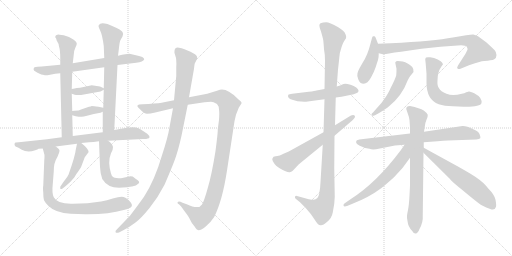
t = 0.00 s
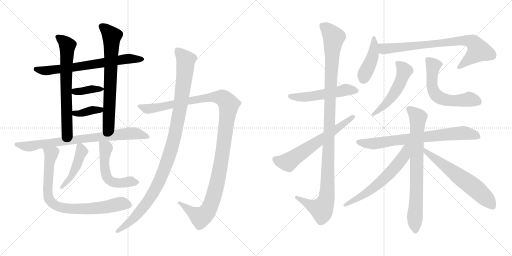
t = 3.54 s
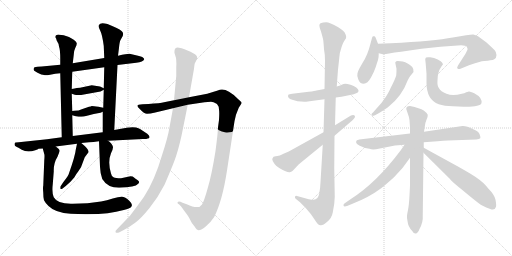
t = 7.07 s
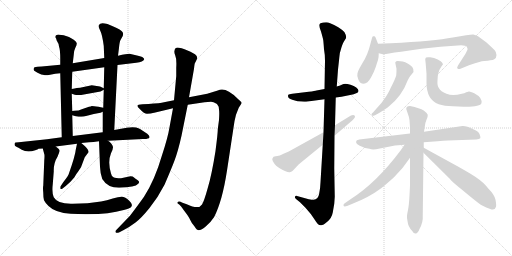
t = 10.61 s
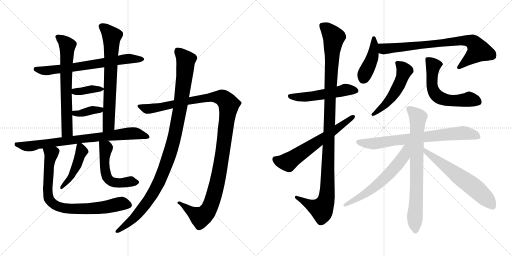
t = 14.14 s
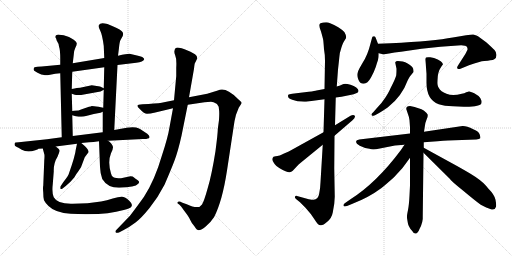
t = 17.68 s

The animated SVG that drew these frames (rendered in a browser with its animation timeline set to each time). Animation: 22 CSS @keyframes rules; one cycle of 17.68 s.

<svg version="1.1" viewBox="0 0 2048 1024" xmlns="http://www.w3.org/2000/svg">
  <g stroke="lightgray" stroke-dasharray="1,1" stroke-width="1" transform="scale(4, 4)">
    <line x1="0" y1="0" x2="256" y2="256"></line>
    <line x1="256" y1="0" x2="0" y2="256"></line>
    <line x1="128" y1="0" x2="128" y2="256"></line>
    <line x1="0" y1="128" x2="256" y2="128"></line>
    <line x1="256" y1="0" x2="512" y2="256"></line>
    <line x1="512" y1="0" x2="256" y2="256"></line>
    <line x1="384" y1="0" x2="384" y2="256"></line>
    <line x1="256" y1="128" x2="512" y2="128"></line>
  </g>
<g transform="scale(1, -1) translate(0, -850)">
   <style type="text/css">
    @keyframes keyframes0 {
      from {
       stroke: black;
       stroke-dashoffset: 686;
       stroke-width: 128;
       }
       69% {
       animation-timing-function: step-end;
       stroke: black;
       stroke-dashoffset: 0;
       stroke-width: 128;
       }
       to {
       stroke: black;
       stroke-width: 1024;
       }
       }
       #make-me-a-hanzi-animation-0 {
         animation: keyframes0 0.808268s both;
         animation-delay: 0.000000s;
         animation-timing-function: linear;
       }
    @keyframes keyframes1 {
      from {
       stroke: black;
       stroke-dashoffset: 673;
       stroke-width: 128;
       }
       69% {
       animation-timing-function: step-end;
       stroke: black;
       stroke-dashoffset: 0;
       stroke-width: 128;
       }
       to {
       stroke: black;
       stroke-width: 1024;
       }
       }
       #make-me-a-hanzi-animation-1 {
         animation: keyframes1 0.797689s both;
         animation-delay: 0.808268s;
         animation-timing-function: linear;
       }
    @keyframes keyframes2 {
      from {
       stroke: black;
       stroke-dashoffset: 699;
       stroke-width: 128;
       }
       69% {
       animation-timing-function: step-end;
       stroke: black;
       stroke-dashoffset: 0;
       stroke-width: 128;
       }
       to {
       stroke: black;
       stroke-width: 1024;
       }
       }
       #make-me-a-hanzi-animation-2 {
         animation: keyframes2 0.818848s both;
         animation-delay: 1.605957s;
         animation-timing-function: linear;
       }
    @keyframes keyframes3 {
      from {
       stroke: black;
       stroke-dashoffset: 372;
       stroke-width: 128;
       }
       55% {
       animation-timing-function: step-end;
       stroke: black;
       stroke-dashoffset: 0;
       stroke-width: 128;
       }
       to {
       stroke: black;
       stroke-width: 1024;
       }
       }
       #make-me-a-hanzi-animation-3 {
         animation: keyframes3 0.552734s both;
         animation-delay: 2.424805s;
         animation-timing-function: linear;
       }
    @keyframes keyframes4 {
      from {
       stroke: black;
       stroke-dashoffset: 376;
       stroke-width: 128;
       }
       55% {
       animation-timing-function: step-end;
       stroke: black;
       stroke-dashoffset: 0;
       stroke-width: 128;
       }
       to {
       stroke: black;
       stroke-width: 1024;
       }
       }
       #make-me-a-hanzi-animation-4 {
         animation: keyframes4 0.555990s both;
         animation-delay: 2.977539s;
         animation-timing-function: linear;
       }
    @keyframes keyframes5 {
      from {
       stroke: black;
       stroke-dashoffset: 789;
       stroke-width: 128;
       }
       72% {
       animation-timing-function: step-end;
       stroke: black;
       stroke-dashoffset: 0;
       stroke-width: 128;
       }
       to {
       stroke: black;
       stroke-width: 1024;
       }
       }
       #make-me-a-hanzi-animation-5 {
         animation: keyframes5 0.892090s both;
         animation-delay: 3.533529s;
         animation-timing-function: linear;
       }
    @keyframes keyframes6 {
      from {
       stroke: black;
       stroke-dashoffset: 451;
       stroke-width: 128;
       }
       59% {
       animation-timing-function: step-end;
       stroke: black;
       stroke-dashoffset: 0;
       stroke-width: 128;
       }
       to {
       stroke: black;
       stroke-width: 1024;
       }
       }
       #make-me-a-hanzi-animation-6 {
         animation: keyframes6 0.617025s both;
         animation-delay: 4.425619s;
         animation-timing-function: linear;
       }
    @keyframes keyframes7 {
      from {
       stroke: black;
       stroke-dashoffset: 526;
       stroke-width: 128;
       }
       63% {
       animation-timing-function: step-end;
       stroke: black;
       stroke-dashoffset: 0;
       stroke-width: 128;
       }
       to {
       stroke: black;
       stroke-width: 1024;
       }
       }
       #make-me-a-hanzi-animation-7 {
         animation: keyframes7 0.678060s both;
         animation-delay: 5.042644s;
         animation-timing-function: linear;
       }
    @keyframes keyframes8 {
      from {
       stroke: black;
       stroke-dashoffset: 801;
       stroke-width: 128;
       }
       72% {
       animation-timing-function: step-end;
       stroke: black;
       stroke-dashoffset: 0;
       stroke-width: 128;
       }
       to {
       stroke: black;
       stroke-width: 1024;
       }
       }
       #make-me-a-hanzi-animation-8 {
         animation: keyframes8 0.901855s both;
         animation-delay: 5.720704s;
         animation-timing-function: linear;
       }
    @keyframes keyframes9 {
      from {
       stroke: black;
       stroke-dashoffset: 1204;
       stroke-width: 128;
       }
       80% {
       animation-timing-function: step-end;
       stroke: black;
       stroke-dashoffset: 0;
       stroke-width: 128;
       }
       to {
       stroke: black;
       stroke-width: 1024;
       }
       }
       #make-me-a-hanzi-animation-9 {
         animation: keyframes9 1.229818s both;
         animation-delay: 6.622559s;
         animation-timing-function: linear;
       }
    @keyframes keyframes10 {
      from {
       stroke: black;
       stroke-dashoffset: 1067;
       stroke-width: 128;
       }
       78% {
       animation-timing-function: step-end;
       stroke: black;
       stroke-dashoffset: 0;
       stroke-width: 128;
       }
       to {
       stroke: black;
       stroke-width: 1024;
       }
       }
       #make-me-a-hanzi-animation-10 {
         animation: keyframes10 1.118327s both;
         animation-delay: 7.852377s;
         animation-timing-function: linear;
       }
    @keyframes keyframes11 {
      from {
       stroke: black;
       stroke-dashoffset: 527;
       stroke-width: 128;
       }
       63% {
       animation-timing-function: step-end;
       stroke: black;
       stroke-dashoffset: 0;
       stroke-width: 128;
       }
       to {
       stroke: black;
       stroke-width: 1024;
       }
       }
       #make-me-a-hanzi-animation-11 {
         animation: keyframes11 0.678874s both;
         animation-delay: 8.970704s;
         animation-timing-function: linear;
       }
    @keyframes keyframes12 {
      from {
       stroke: black;
       stroke-dashoffset: 1125;
       stroke-width: 128;
       }
       79% {
       animation-timing-function: step-end;
       stroke: black;
       stroke-dashoffset: 0;
       stroke-width: 128;
       }
       to {
       stroke: black;
       stroke-width: 1024;
       }
       }
       #make-me-a-hanzi-animation-12 {
         animation: keyframes12 1.165527s both;
         animation-delay: 9.649578s;
         animation-timing-function: linear;
       }
    @keyframes keyframes13 {
      from {
       stroke: black;
       stroke-dashoffset: 627;
       stroke-width: 128;
       }
       67% {
       animation-timing-function: step-end;
       stroke: black;
       stroke-dashoffset: 0;
       stroke-width: 128;
       }
       to {
       stroke: black;
       stroke-width: 1024;
       }
       }
       #make-me-a-hanzi-animation-13 {
         animation: keyframes13 0.760254s both;
         animation-delay: 10.815105s;
         animation-timing-function: linear;
       }
    @keyframes keyframes14 {
      from {
       stroke: black;
       stroke-dashoffset: 426;
       stroke-width: 128;
       }
       58% {
       animation-timing-function: step-end;
       stroke: black;
       stroke-dashoffset: 0;
       stroke-width: 128;
       }
       to {
       stroke: black;
       stroke-width: 1024;
       }
       }
       #make-me-a-hanzi-animation-14 {
         animation: keyframes14 0.596680s both;
         animation-delay: 11.575359s;
         animation-timing-function: linear;
       }
    @keyframes keyframes15 {
      from {
       stroke: black;
       stroke-dashoffset: 781;
       stroke-width: 128;
       }
       72% {
       animation-timing-function: step-end;
       stroke: black;
       stroke-dashoffset: 0;
       stroke-width: 128;
       }
       to {
       stroke: black;
       stroke-width: 1024;
       }
       }
       #make-me-a-hanzi-animation-15 {
         animation: keyframes15 0.885579s both;
         animation-delay: 12.172039s;
         animation-timing-function: linear;
       }
    @keyframes keyframes16 {
      from {
       stroke: black;
       stroke-dashoffset: 514;
       stroke-width: 128;
       }
       63% {
       animation-timing-function: step-end;
       stroke: black;
       stroke-dashoffset: 0;
       stroke-width: 128;
       }
       to {
       stroke: black;
       stroke-width: 1024;
       }
       }
       #make-me-a-hanzi-animation-16 {
         animation: keyframes16 0.668294s both;
         animation-delay: 13.057618s;
         animation-timing-function: linear;
       }
    @keyframes keyframes17 {
      from {
       stroke: black;
       stroke-dashoffset: 590;
       stroke-width: 128;
       }
       66% {
       animation-timing-function: step-end;
       stroke: black;
       stroke-dashoffset: 0;
       stroke-width: 128;
       }
       to {
       stroke: black;
       stroke-width: 1024;
       }
       }
       #make-me-a-hanzi-animation-17 {
         animation: keyframes17 0.730143s both;
         animation-delay: 13.725912s;
         animation-timing-function: linear;
       }
    @keyframes keyframes18 {
      from {
       stroke: black;
       stroke-dashoffset: 744;
       stroke-width: 128;
       }
       71% {
       animation-timing-function: step-end;
       stroke: black;
       stroke-dashoffset: 0;
       stroke-width: 128;
       }
       to {
       stroke: black;
       stroke-width: 1024;
       }
       }
       #make-me-a-hanzi-animation-18 {
         animation: keyframes18 0.855469s both;
         animation-delay: 14.456055s;
         animation-timing-function: linear;
       }
    @keyframes keyframes19 {
      from {
       stroke: black;
       stroke-dashoffset: 759;
       stroke-width: 128;
       }
       71% {
       animation-timing-function: step-end;
       stroke: black;
       stroke-dashoffset: 0;
       stroke-width: 128;
       }
       to {
       stroke: black;
       stroke-width: 1024;
       }
       }
       #make-me-a-hanzi-animation-19 {
         animation: keyframes19 0.867676s both;
         animation-delay: 15.311524s;
         animation-timing-function: linear;
       }
    @keyframes keyframes20 {
      from {
       stroke: black;
       stroke-dashoffset: 612;
       stroke-width: 128;
       }
       67% {
       animation-timing-function: step-end;
       stroke: black;
       stroke-dashoffset: 0;
       stroke-width: 128;
       }
       to {
       stroke: black;
       stroke-width: 1024;
       }
       }
       #make-me-a-hanzi-animation-20 {
         animation: keyframes20 0.748047s both;
         animation-delay: 16.179200s;
         animation-timing-function: linear;
       }
    @keyframes keyframes21 {
      from {
       stroke: black;
       stroke-dashoffset: 612;
       stroke-width: 128;
       }
       67% {
       animation-timing-function: step-end;
       stroke: black;
       stroke-dashoffset: 0;
       stroke-width: 128;
       }
       to {
       stroke: black;
       stroke-width: 1024;
       }
       }
       #make-me-a-hanzi-animation-21 {
         animation: keyframes21 0.748047s both;
         animation-delay: 16.927247s;
         animation-timing-function: linear;
       }
</style>
<path d="M 470.0 590.5 L 545.0 599.5 Q 573.0 603.5 577.0 613.5 Q 577.0 617.5 569.0 622.5 Q 561.0 626.5 548.0 628.5 L 518.0 635.5 L 501.0 633.5 Q 490.0 632.5 472.0 627.5 L 417.0 618.5 L 291.0 597.5 L 241.0 591.5 L 188.0 586.5 Q 165.0 583.5 150.0 583.5 Q 135.0 582.5 135.0 576.5 Q 133.0 571.5 137.0 567.5 L 150.0 559.5 L 165.0 552.5 L 171.0 551.5 Q 177.0 551.5 179.0 549.5 L 190.0 549.5 L 221.0 555.5 L 241.0 557.5 L 289.0 563.5 L 417.0 581.5 L 470.0 590.5 Z" fill="lightgray"></path> 
<path d="M 291.0 597.5 L 295.0 631.5 Q 295.0 646.5 301.0 658.5 Q 308.0 670.5 307.0 677.5 Q 307.0 683.5 295.0 691.5 L 276.0 702.5 L 255.0 709.5 L 238.0 711.5 Q 221.0 712.5 221.0 701.5 L 225.0 695.5 Q 225.0 690.5 230.0 682.5 Q 236.0 674.5 236.0 664.5 Q 241.0 651.5 241.0 615.5 L 241.0 591.5 L 241.0 557.5 L 247.0 301.5 C 248.0 271.5 292.0 276.5 291.0 306.5 L 289.0 389.5 L 289.0 406.5 L 287.0 475.5 L 287.0 494.5 L 289.0 563.5 L 291.0 597.5 Z" fill="lightgray"></path> 
<path d="M 457.0 330.5 L 470.0 590.5 L 472.0 627.5 L 476.0 659.5 Q 478.0 682.5 482.0 690.5 L 490.0 704.5 Q 495.0 714.5 490.0 722.5 Q 486.0 730.5 451.0 745.5 L 430.0 754.5 Q 408.0 759.5 401.0 755.5 Q 394.0 750.5 394.0 746.5 Q 394.0 742.5 401.0 727.5 Q 409.0 712.5 415.0 666.5 L 417.0 618.5 L 417.0 581.5 L 415.0 497.5 L 415.0 491.5 L 413.0 419.5 L 411.0 403.5 L 411.0 321.5 C 411.0 291.5 456.0 300.5 457.0 330.5 Z" fill="lightgray"></path> 
<path d="M 287.0 475.5 L 299.0 471.5 Q 311.0 467.5 341.0 473.5 L 402.0 484.5 L 415.0 491.5 C 421.0 494.5 421.0 494.5 415.0 497.5 L 400.0 504.5 L 367.0 509.5 L 320.0 499.5 Q 311.0 499.5 287.0 494.5 C 258.0 488.5 259.0 484.5 287.0 475.5 Z" fill="lightgray"></path> 
<path d="M 297.0 407.5 L 289.0 406.5 C 259.0 402.5 260.0 397.5 289.0 389.5 L 303.0 385.5 Q 316.0 383.5 323.0 383.5 Q 330.0 382.5 352.0 388.5 L 375.0 394.5 L 402.0 399.5 L 411.0 403.5 C 436.0 414.5 436.0 414.5 413.0 419.5 L 394.0 423.5 Q 373.0 426.5 367.0 426.5 Q 364.0 424.5 356.0 423.5 L 327.0 413.5 Q 316.0 407.5 297.0 407.5 Z" fill="lightgray"></path> 
<path d="M 432.0 287.5 L 572.0 294.5 Q 583.0 293.5 591.0 296.5 Q 597.0 296.5 598.0 301.5 Q 599.0 306.5 589.0 315.5 Q 566.0 331.5 556.0 336.5 Q 546.0 341.5 530.0 341.5 L 507.0 339.5 L 457.0 330.5 L 411.0 321.5 L 291.0 306.5 L 247.0 301.5 L 188.0 293.5 L 75.0 281.5 Q 59.0 281.5 59.0 277.5 Q 57.0 274.5 59.0 269.5 Q 58.0 265.5 74.0 259.5 L 87.0 251.5 Q 110.0 238.5 141.0 249.5 Q 152.0 253.5 154.0 255.5 L 171.0 256.5 L 223.0 264.5 L 308.0 275.5 L 325.0 278.5 L 356.0 281.5 Q 372.0 281.5 396.0 285.5 L 432.0 287.5 Z" fill="lightgray"></path> 
<path d="M 308.0 275.5 L 303.0 251.5 Q 301.0 228.5 276.0 157.5 Q 274.0 148.5 253.0 121.5 L 241.0 103.5 L 241.0 95.5 Q 245.0 92.5 249.0 95.5 L 263.0 106.5 Q 279.0 118.5 297.0 140.5 Q 306.0 156.5 312.0 163.5 L 324.0 181.5 L 339.0 221.5 L 354.0 241.5 Q 356.0 249.5 339.0 266.5 L 325.0 278.5 C 311.0 290.5 311.0 290.5 308.0 275.5 Z" fill="lightgray"></path> 
<path d="M 522.0 145.5 L 484.0 137.5 Q 462.0 137.5 454.0 141.5 Q 446.0 145.5 444.0 156.5 Q 430.0 203.5 444.0 237.5 Q 453.0 254.5 452.0 262.5 Q 451.0 269.5 444.0 277.5 Q 438.0 284.5 432.0 287.5 C 408.0 304.5 395.0 313.5 396.0 285.5 L 400.0 183.5 Q 401.0 155.5 409.0 134.5 Q 430.0 99.5 476.0 99.5 L 507.0 101.5 Q 510.0 101.5 528.0 104.5 Q 546.0 107.5 553.0 115.5 Q 561.0 122.5 551.0 129.5 Q 541.0 135.5 536.0 140.5 Q 532.0 145.5 522.0 145.5 Z" fill="lightgray"></path> 
<path d="M 171.0 256.5 L 177.0 234.5 Q 179.0 231.5 177.0 207.5 L 173.0 107.5 Q 171.0 100.5 173.0 80.5 Q 173.0 58.5 176.0 49.5 Q 180.0 40.5 194.0 26.5 Q 222.0 -1.5 283.0 -4.5 L 341.0 -6.5 Q 435.0 -7.5 495.0 10.5 Q 520.0 17.5 524.0 21.5 Q 534.0 31.5 517.0 47.5 Q 501.0 63.5 487.0 63.5 Q 474.0 63.5 451.0 56.5 Q 428.0 48.5 404.0 44.5 L 350.0 37.5 L 291.0 35.5 Q 230.0 33.5 215.0 61.5 Q 207.0 78.5 211.0 113.5 L 215.0 164.5 Q 214.0 198.5 230.0 223.5 Q 238.0 242.5 238.0 247.5 Q 238.0 251.5 234.0 255.5 L 223.0 264.5 C 201.0 284.5 163.0 285.5 171.0 256.5 Z" fill="lightgray"></path> 
<path d="M 818.0 441.5 L 844.0 443.5 Q 867.0 439.5 871.0 429.5 Q 876.0 426.5 876.0 412.5 Q 878.0 400.5 876.0 370.5 L 871.0 333.5 Q 872.0 323.5 862.0 246.5 Q 847.0 151.5 831.0 98.5 Q 816.0 44.5 808.0 32.5 Q 795.0 10.5 747.0 33.5 L 730.0 39.5 Q 716.0 46.5 711.0 42.5 Q 709.0 39.5 711.0 36.5 L 718.0 31.5 Q 722.0 28.5 736.0 8.5 Q 757.0 -18.5 761.0 -29.5 Q 766.0 -40.5 773.0 -48.5 Q 780.0 -56.5 783.0 -62.5 Q 786.0 -68.5 794.0 -70.5 Q 806.0 -70.5 824.0 -54.5 Q 842.0 -39.5 856.0 -18.5 Q 889.0 44.5 908.0 168.5 L 934.0 339.5 Q 938.0 370.5 944.0 391.5 L 955.0 419.5 L 964.0 433.5 Q 966.0 435.5 966.0 439.5 Q 967.0 442.5 953.0 453.5 Q 940.0 469.5 916.0 483.5 Q 892.0 497.5 871.0 488.5 L 829.0 475.5 L 756.0 461.5 L 696.0 449.5 L 656.0 441.5 Q 642.0 437.5 594.0 434.5 L 570.0 433.5 Q 535.0 433.5 560.0 413.5 Q 577.0 395.5 588.0 395.5 Q 600.0 395.5 621.0 400.5 L 692.0 417.5 L 751.0 431.5 L 818.0 441.5 Z" fill="lightgray"></path> 
<path d="M 756.0 461.5 L 776.0 575.5 Q 778.0 596.5 780.0 598.5 L 787.0 612.5 Q 793.0 623.5 780.0 633.5 L 762.0 643.5 L 738.0 653.5 Q 726.0 659.5 716.0 659.5 Q 700.0 662.5 698.0 647.5 Q 696.0 641.5 701.0 628.5 Q 707.0 614.5 705.0 580.5 L 705.0 546.5 L 696.0 449.5 L 692.0 417.5 L 678.0 341.5 Q 672.0 302.5 648.0 229.5 Q 619.0 129.5 576.0 63.5 Q 560.0 40.5 520.0 -12.5 L 467.0 -67.5 Q 461.0 -72.5 462.0 -77.5 Q 464.0 -83.5 476.0 -79.5 L 493.0 -70.5 Q 520.0 -56.5 542.0 -39.5 Q 564.0 -23.5 598.0 18.5 Q 632.0 60.5 658.0 111.5 Q 682.0 166.5 697.0 205.5 Q 712.0 244.5 726.0 307.5 L 751.0 431.5 L 756.0 461.5 Z" fill="lightgray"></path> 
<path d="M 1343.0 460.0 L 1366.0 463.0 L 1415.0 473.0 Q 1431.0 480.0 1432.0 481.0 Q 1434.0 483.0 1434.0 488.0 Q 1434.0 493.0 1425.0 500.0 Q 1416.0 507.0 1402.0 511.0 Q 1388.0 515.0 1381.0 515.0 Q 1374.0 515.0 1369.0 512.0 Q 1363.0 508.0 1347.0 504.0 L 1298.0 494.0 L 1266.0 488.0 Q 1261.0 486.0 1235.0 483.0 L 1169.0 475.0 Q 1156.0 473.0 1153.0 471.0 Q 1148.0 457.0 1169.0 451.0 L 1190.0 445.0 Q 1215.0 442.0 1231.0 444.0 L 1298.0 453.0 L 1343.0 460.0 Z" fill="lightgray"></path> 
<path d="M 1235.0 53.0 L 1188.0 66.0 Q 1182.0 68.0 1180.0 63.0 Q 1178.0 58.0 1184.0 54.0 L 1200.0 41.0 L 1221.0 20.0 Q 1246.0 -7.0 1259.0 -29.0 Q 1272.0 -51.0 1282.0 -51.0 Q 1291.0 -53.0 1309.0 -37.0 Q 1327.0 -22.0 1331.0 0.0 L 1337.0 35.0 L 1339.0 63.0 L 1337.0 176.0 L 1338.0 307.0 L 1340.0 349.0 L 1343.0 460.0 L 1347.0 504.0 L 1352.0 572.0 L 1356.0 608.0 Q 1359.0 639.0 1360.0 640.0 L 1366.0 661.0 Q 1370.0 674.0 1374.0 681.0 L 1380.0 691.0 Q 1390.0 700.0 1378.0 721.0 Q 1372.0 729.0 1353.0 741.0 Q 1317.0 761.0 1305.0 761.0 Q 1292.0 761.0 1282.0 757.0 Q 1272.0 753.0 1284.0 724.0 Q 1292.0 696.0 1293.0 689.0 Q 1294.0 682.0 1296.0 653.0 Q 1300.0 632.0 1300.0 607.0 L 1298.0 494.0 L 1298.0 453.0 L 1294.0 321.0 L 1291.0 271.0 L 1282.0 121.0 Q 1281.0 95.0 1277.0 77.0 Q 1273.0 51.0 1254.0 51.0 Q 1249.0 51.0 1235.0 53.0 Z" fill="lightgray"></path> 
<path d="M 1338.0 307.0 L 1410.0 369.0 Q 1423.0 381.0 1419.0 387.0 Q 1414.0 393.0 1402.0 387.0 L 1340.0 349.0 L 1294.0 321.0 L 1155.0 244.0 L 1134.0 235.0 Q 1116.0 226.0 1110.0 226.0 Q 1103.0 226.0 1094.0 223.0 Q 1086.0 215.0 1091.0 206.0 Q 1096.0 197.0 1100.0 192.0 Q 1103.0 187.0 1117.0 178.0 Q 1152.0 158.0 1159.0 161.0 Q 1165.0 163.0 1171.0 167.0 L 1186.0 183.0 Q 1194.0 193.0 1204.0 200.0 L 1291.0 271.0 L 1338.0 307.0 Z" fill="lightgray"></path> 
<path d="M 1512.0 675.0 L 1505.0 693.0 Q 1501.0 705.0 1498.0 705.0 L 1493.0 705.0 Q 1489.0 705.0 1488.0 698.0 L 1482.0 676.0 Q 1471.0 630.0 1450.0 598.0 L 1438.0 577.0 Q 1432.0 566.0 1430.0 557.0 Q 1427.0 547.0 1433.0 533.0 Q 1439.0 515.0 1455.0 515.0 Q 1470.0 515.0 1484.0 540.0 Q 1497.0 564.0 1503.0 582.0 Q 1508.0 599.0 1512.0 610.0 Q 1515.0 620.0 1515.0 637.0 L 1512.0 675.0 Z" fill="lightgray"></path> 
<path d="M 1563.0 677.0 L 1512.0 675.0 C 1482.0 674.0 1486.0 644.0 1515.0 637.0 L 1528.0 634.0 Q 1534.0 631.0 1556.0 636.0 Q 1577.0 640.0 1604.0 643.0 L 1686.0 655.0 L 1762.0 663.0 L 1845.0 669.0 Q 1863.0 669.0 1867.0 663.0 Q 1871.0 658.0 1870.0 651.0 L 1862.0 635.0 L 1832.0 588.0 Q 1826.0 579.0 1830.0 576.0 Q 1833.0 572.0 1842.0 575.0 L 1876.0 589.0 Q 1921.0 605.0 1937.0 606.0 Q 1953.0 607.0 1961.0 609.0 Q 1973.0 609.0 1977.0 613.0 Q 1986.0 618.0 1986.0 630.0 Q 1986.0 641.0 1978.0 650.0 Q 1969.0 659.0 1946.0 680.0 L 1912.0 705.0 Q 1903.0 710.0 1893.0 712.0 Q 1883.0 713.0 1811.0 700.0 Q 1738.0 686.0 1563.0 677.0 Z" fill="lightgray"></path> 
<path d="M 1506.0 416.0 L 1493.0 401.0 Q 1482.0 393.0 1488.0 388.0 Q 1488.0 385.0 1500.0 389.0 L 1518.0 399.0 Q 1547.0 417.0 1554.0 423.0 Q 1608.0 466.0 1631.0 529.0 L 1637.0 540.0 Q 1639.0 545.0 1646.0 552.0 L 1654.0 562.0 Q 1655.0 575.0 1649.0 582.0 Q 1631.0 600.0 1611.0 604.0 Q 1590.0 607.0 1585.0 605.0 Q 1580.0 601.0 1581.0 599.0 L 1586.0 575.0 Q 1586.0 560.0 1585.0 549.0 Q 1583.0 538.0 1562.0 497.0 Q 1558.0 486.0 1543.0 462.0 Q 1527.0 437.0 1506.0 416.0 Z" fill="lightgray"></path> 
<path d="M 1706.0 555.0 L 1706.0 519.0 Q 1706.0 451.0 1755.0 433.0 Q 1777.0 426.0 1812.0 425.0 L 1855.0 423.0 Q 1922.0 422.0 1926.0 438.0 Q 1928.0 447.0 1921.0 458.0 Q 1914.0 468.0 1897.0 477.0 Q 1879.0 485.0 1876.0 484.0 L 1865.0 481.0 Q 1858.0 476.0 1847.0 475.0 Q 1810.0 465.0 1786.0 475.0 Q 1762.0 484.0 1756.0 497.0 Q 1748.0 507.0 1750.0 528.0 Q 1750.0 562.0 1765.0 583.0 L 1772.0 593.0 Q 1772.0 594.0 1768.0 600.0 Q 1766.0 605.0 1751.0 612.0 Q 1736.0 619.0 1721.0 621.0 Q 1706.0 622.0 1704.0 620.0 Q 1701.0 617.0 1701.0 612.0 L 1703.0 593.0 Q 1704.0 580.0 1706.0 555.0 Z" fill="lightgray"></path> 
<path d="M 1640.0 316.0 L 1445.0 293.0 Q 1427.0 291.0 1426.0 287.0 Q 1419.0 277.0 1439.0 267.0 Q 1458.0 257.0 1478.0 255.0 Q 1487.0 251.0 1504.0 253.0 L 1580.0 268.0 L 1618.0 271.0 L 1695.0 281.0 L 1750.0 285.0 Q 1799.0 289.0 1820.0 289.0 L 1905.0 292.0 Q 1918.0 293.0 1921.0 297.0 Q 1923.0 301.0 1918.0 314.0 Q 1912.0 326.0 1893.0 333.0 Q 1865.0 347.0 1850.0 346.0 L 1696.0 323.0 L 1640.0 316.0 Z" fill="lightgray"></path> 
<path d="M 1640.0 426.0 Q 1624.0 426.0 1625.0 414.0 L 1631.0 396.0 Q 1637.0 381.0 1638.0 369.0 L 1640.0 341.0 L 1640.0 316.0 L 1640.0 219.0 L 1640.0 108.0 L 1638.0 68.0 Q 1636.0 29.0 1632.0 10.0 Q 1628.0 -9.0 1628.0 -14.0 Q 1627.0 -20.0 1630.0 -34.0 Q 1632.0 -57.0 1649.0 -74.0 Q 1655.0 -85.0 1663.0 -84.0 Q 1671.0 -83.0 1678.0 -66.0 Q 1693.0 -39.0 1691.0 -13.0 L 1694.0 239.0 L 1695.0 259.0 L 1695.0 281.0 L 1696.0 323.0 L 1700.0 349.0 Q 1700.0 356.0 1706.0 371.0 Q 1712.0 385.0 1711.0 391.0 Q 1709.0 397.0 1695.0 408.0 Q 1680.0 418.0 1640.0 426.0 Z" fill="lightgray"></path> 
<path d="M 1618.0 271.0 L 1603.0 249.0 Q 1506.0 119.0 1402.0 53.0 L 1379.0 37.0 Q 1373.0 33.0 1374.0 28.0 Q 1375.0 22.0 1388.0 26.0 L 1410.0 35.0 Q 1475.0 60.0 1526.0 98.0 Q 1546.0 114.0 1576.0 141.0 L 1609.0 177.0 Q 1614.0 183.0 1640.0 219.0 C 1685.0 281.0 1635.0 297.0 1618.0 271.0 Z" fill="lightgray"></path> 
<path d="M 1694.0 239.0 L 1799.0 135.0 Q 1803.0 127.0 1853.0 87.0 Q 1902.0 46.0 1923.0 31.0 L 1935.0 25.0 Q 1942.0 21.0 1961.0 14.0 Q 1980.0 7.0 1984.0 23.0 Q 1986.0 30.0 1982.0 51.0 Q 1978.0 71.0 1953.0 96.0 L 1944.0 107.0 Q 1925.0 129.0 1882.0 155.0 Q 1838.0 181.0 1808.0 197.0 L 1695.0 259.0 C 1669.0 273.0 1673.0 260.0 1694.0 239.0 Z" fill="lightgray"></path> 
      <clipPath id="make-me-a-hanzi-clip-0">
      <path d="M 470.0 590.5 L 545.0 599.5 Q 573.0 603.5 577.0 613.5 Q 577.0 617.5 569.0 622.5 Q 561.0 626.5 548.0 628.5 L 518.0 635.5 L 501.0 633.5 Q 490.0 632.5 472.0 627.5 L 417.0 618.5 L 291.0 597.5 L 241.0 591.5 L 188.0 586.5 Q 165.0 583.5 150.0 583.5 Q 135.0 582.5 135.0 576.5 Q 133.0 571.5 137.0 567.5 L 150.0 559.5 L 165.0 552.5 L 171.0 551.5 Q 177.0 551.5 179.0 549.5 L 190.0 549.5 L 221.0 555.5 L 241.0 557.5 L 289.0 563.5 L 417.0 581.5 L 470.0 590.5 Z" fill="lightgray"></path>
      </clipPath>
      <path clip-path="url(#make-me-a-hanzi-clip-0)" d="M 143.0 573.5 L 194.0 568.5 L 484.0 612.5 L 569.0 614.5 " fill="none" id="make-me-a-hanzi-animation-0" stroke-dasharray="558 1116" stroke-linecap="round"></path>

      <clipPath id="make-me-a-hanzi-clip-1">
      <path d="M 291.0 597.5 L 295.0 631.5 Q 295.0 646.5 301.0 658.5 Q 308.0 670.5 307.0 677.5 Q 307.0 683.5 295.0 691.5 L 276.0 702.5 L 255.0 709.5 L 238.0 711.5 Q 221.0 712.5 221.0 701.5 L 225.0 695.5 Q 225.0 690.5 230.0 682.5 Q 236.0 674.5 236.0 664.5 Q 241.0 651.5 241.0 615.5 L 241.0 591.5 L 241.0 557.5 L 247.0 301.5 C 248.0 271.5 292.0 276.5 291.0 306.5 L 289.0 389.5 L 289.0 406.5 L 287.0 475.5 L 287.0 494.5 L 289.0 563.5 L 291.0 597.5 Z" fill="lightgray"></path>
      </clipPath>
      <path clip-path="url(#make-me-a-hanzi-clip-1)" d="M 229.0 702.5 L 269.0 668.5 L 264.0 550.5 L 268.0 339.5 L 267.0 323.5 L 254.0 309.5 " fill="none" id="make-me-a-hanzi-animation-1" stroke-dasharray="545 1090" stroke-linecap="round"></path>

      <clipPath id="make-me-a-hanzi-clip-2">
      <path d="M 457.0 330.5 L 470.0 590.5 L 472.0 627.5 L 476.0 659.5 Q 478.0 682.5 482.0 690.5 L 490.0 704.5 Q 495.0 714.5 490.0 722.5 Q 486.0 730.5 451.0 745.5 L 430.0 754.5 Q 408.0 759.5 401.0 755.5 Q 394.0 750.5 394.0 746.5 Q 394.0 742.5 401.0 727.5 Q 409.0 712.5 415.0 666.5 L 417.0 618.5 L 417.0 581.5 L 415.0 497.5 L 415.0 491.5 L 413.0 419.5 L 411.0 403.5 L 411.0 321.5 C 411.0 291.5 456.0 300.5 457.0 330.5 Z" fill="lightgray"></path>
      </clipPath>
      <path clip-path="url(#make-me-a-hanzi-clip-2)" d="M 404.0 745.5 L 418.0 738.5 L 446.0 708.5 L 447.0 694.5 L 435.0 349.5 L 418.0 328.5 " fill="none" id="make-me-a-hanzi-animation-2" stroke-dasharray="571 1142" stroke-linecap="round"></path>

      <clipPath id="make-me-a-hanzi-clip-3">
      <path d="M 287.0 475.5 L 299.0 471.5 Q 311.0 467.5 341.0 473.5 L 402.0 484.5 L 415.0 491.5 C 421.0 494.5 421.0 494.5 415.0 497.5 L 400.0 504.5 L 367.0 509.5 L 320.0 499.5 Q 311.0 499.5 287.0 494.5 C 258.0 488.5 259.0 484.5 287.0 475.5 Z" fill="lightgray"></path>
      </clipPath>
      <path clip-path="url(#make-me-a-hanzi-clip-3)" d="M 295.0 489.5 L 315.0 483.5 L 370.0 494.5 L 409.0 494.5 " fill="none" id="make-me-a-hanzi-animation-3" stroke-dasharray="244 488" stroke-linecap="round"></path>

      <clipPath id="make-me-a-hanzi-clip-4">
      <path d="M 297.0 407.5 L 289.0 406.5 C 259.0 402.5 260.0 397.5 289.0 389.5 L 303.0 385.5 Q 316.0 383.5 323.0 383.5 Q 330.0 382.5 352.0 388.5 L 375.0 394.5 L 402.0 399.5 L 411.0 403.5 C 436.0 414.5 436.0 414.5 413.0 419.5 L 394.0 423.5 Q 373.0 426.5 367.0 426.5 Q 364.0 424.5 356.0 423.5 L 327.0 413.5 Q 316.0 407.5 297.0 407.5 Z" fill="lightgray"></path>
      </clipPath>
      <path clip-path="url(#make-me-a-hanzi-clip-4)" d="M 294.0 402.5 L 300.0 396.5 L 320.0 396.5 L 371.0 410.5 L 401.0 410.5 L 407.0 416.5 " fill="none" id="make-me-a-hanzi-animation-4" stroke-dasharray="248 496" stroke-linecap="round"></path>

      <clipPath id="make-me-a-hanzi-clip-5">
      <path d="M 432.0 287.5 L 572.0 294.5 Q 583.0 293.5 591.0 296.5 Q 597.0 296.5 598.0 301.5 Q 599.0 306.5 589.0 315.5 Q 566.0 331.5 556.0 336.5 Q 546.0 341.5 530.0 341.5 L 507.0 339.5 L 457.0 330.5 L 411.0 321.5 L 291.0 306.5 L 247.0 301.5 L 188.0 293.5 L 75.0 281.5 Q 59.0 281.5 59.0 277.5 Q 57.0 274.5 59.0 269.5 Q 58.0 265.5 74.0 259.5 L 87.0 251.5 Q 110.0 238.5 141.0 249.5 Q 152.0 253.5 154.0 255.5 L 171.0 256.5 L 223.0 264.5 L 308.0 275.5 L 325.0 278.5 L 356.0 281.5 Q 372.0 281.5 396.0 285.5 L 432.0 287.5 Z" fill="lightgray"></path>
      </clipPath>
      <path clip-path="url(#make-me-a-hanzi-clip-5)" d="M 65.0 273.5 L 118.0 264.5 L 154.0 273.5 L 505.0 315.5 L 543.0 316.5 L 592.0 302.5 " fill="none" id="make-me-a-hanzi-animation-5" stroke-dasharray="661 1322" stroke-linecap="round"></path>

      <clipPath id="make-me-a-hanzi-clip-6">
      <path d="M 308.0 275.5 L 303.0 251.5 Q 301.0 228.5 276.0 157.5 Q 274.0 148.5 253.0 121.5 L 241.0 103.5 L 241.0 95.5 Q 245.0 92.5 249.0 95.5 L 263.0 106.5 Q 279.0 118.5 297.0 140.5 Q 306.0 156.5 312.0 163.5 L 324.0 181.5 L 339.0 221.5 L 354.0 241.5 Q 356.0 249.5 339.0 266.5 L 325.0 278.5 C 311.0 290.5 311.0 290.5 308.0 275.5 Z" fill="lightgray"></path>
      </clipPath>
      <path clip-path="url(#make-me-a-hanzi-clip-6)" d="M 314.0 268.5 L 326.0 244.5 L 309.0 194.5 L 284.0 142.5 L 245.0 99.5 " fill="none" id="make-me-a-hanzi-animation-6" stroke-dasharray="323 646" stroke-linecap="round"></path>

      <clipPath id="make-me-a-hanzi-clip-7">
      <path d="M 522.0 145.5 L 484.0 137.5 Q 462.0 137.5 454.0 141.5 Q 446.0 145.5 444.0 156.5 Q 430.0 203.5 444.0 237.5 Q 453.0 254.5 452.0 262.5 Q 451.0 269.5 444.0 277.5 Q 438.0 284.5 432.0 287.5 C 408.0 304.5 395.0 313.5 396.0 285.5 L 400.0 183.5 Q 401.0 155.5 409.0 134.5 Q 430.0 99.5 476.0 99.5 L 507.0 101.5 Q 510.0 101.5 528.0 104.5 Q 546.0 107.5 553.0 115.5 Q 561.0 122.5 551.0 129.5 Q 541.0 135.5 536.0 140.5 Q 532.0 145.5 522.0 145.5 Z" fill="lightgray"></path>
      </clipPath>
      <path clip-path="url(#make-me-a-hanzi-clip-7)" d="M 402.0 278.5 L 424.0 260.5 L 418.0 191.5 L 429.0 139.5 L 456.0 120.5 L 542.0 121.5 " fill="none" id="make-me-a-hanzi-animation-7" stroke-dasharray="398 796" stroke-linecap="round"></path>

      <clipPath id="make-me-a-hanzi-clip-8">
      <path d="M 171.0 256.5 L 177.0 234.5 Q 179.0 231.5 177.0 207.5 L 173.0 107.5 Q 171.0 100.5 173.0 80.5 Q 173.0 58.5 176.0 49.5 Q 180.0 40.5 194.0 26.5 Q 222.0 -1.5 283.0 -4.5 L 341.0 -6.5 Q 435.0 -7.5 495.0 10.5 Q 520.0 17.5 524.0 21.5 Q 534.0 31.5 517.0 47.5 Q 501.0 63.5 487.0 63.5 Q 474.0 63.5 451.0 56.5 Q 428.0 48.5 404.0 44.5 L 350.0 37.5 L 291.0 35.5 Q 230.0 33.5 215.0 61.5 Q 207.0 78.5 211.0 113.5 L 215.0 164.5 Q 214.0 198.5 230.0 223.5 Q 238.0 242.5 238.0 247.5 Q 238.0 251.5 234.0 255.5 L 223.0 264.5 C 201.0 284.5 163.0 285.5 171.0 256.5 Z" fill="lightgray"></path>
      </clipPath>
      <path clip-path="url(#make-me-a-hanzi-clip-8)" d="M 178.0 252.5 L 204.0 233.5 L 195.0 185.5 L 191.0 71.5 L 202.0 45.5 L 220.0 29.5 L 275.0 14.5 L 350.0 14.5 L 416.0 20.5 L 489.0 36.5 L 513.0 30.5 " fill="none" id="make-me-a-hanzi-animation-8" stroke-dasharray="673 1346" stroke-linecap="round"></path>

      <clipPath id="make-me-a-hanzi-clip-9">
      <path d="M 818.0 441.5 L 844.0 443.5 Q 867.0 439.5 871.0 429.5 Q 876.0 426.5 876.0 412.5 Q 878.0 400.5 876.0 370.5 L 871.0 333.5 Q 872.0 323.5 862.0 246.5 Q 847.0 151.5 831.0 98.5 Q 816.0 44.5 808.0 32.5 Q 795.0 10.5 747.0 33.5 L 730.0 39.5 Q 716.0 46.5 711.0 42.5 Q 709.0 39.5 711.0 36.5 L 718.0 31.5 Q 722.0 28.5 736.0 8.5 Q 757.0 -18.5 761.0 -29.5 Q 766.0 -40.5 773.0 -48.5 Q 780.0 -56.5 783.0 -62.5 Q 786.0 -68.5 794.0 -70.5 Q 806.0 -70.5 824.0 -54.5 Q 842.0 -39.5 856.0 -18.5 Q 889.0 44.5 908.0 168.5 L 934.0 339.5 Q 938.0 370.5 944.0 391.5 L 955.0 419.5 L 964.0 433.5 Q 966.0 435.5 966.0 439.5 Q 967.0 442.5 953.0 453.5 Q 940.0 469.5 916.0 483.5 Q 892.0 497.5 871.0 488.5 L 829.0 475.5 L 756.0 461.5 L 696.0 449.5 L 656.0 441.5 Q 642.0 437.5 594.0 434.5 L 570.0 433.5 Q 535.0 433.5 560.0 413.5 Q 577.0 395.5 588.0 395.5 Q 600.0 395.5 621.0 400.5 L 692.0 417.5 L 751.0 431.5 L 818.0 441.5 Z" fill="lightgray"></path>
      </clipPath>
      <path clip-path="url(#make-me-a-hanzi-clip-9)" d="M 561.0 425.5 L 600.0 415.5 L 751.0 446.5 L 871.0 462.5 L 895.0 455.5 L 915.0 432.5 L 878.0 163.5 L 856.0 68.5 L 833.0 10.5 L 802.0 -17.5 L 715.0 39.5 " fill="none" id="make-me-a-hanzi-animation-9" stroke-dasharray="1076 2152" stroke-linecap="round"></path>

      <clipPath id="make-me-a-hanzi-clip-10">
      <path d="M 756.0 461.5 L 776.0 575.5 Q 778.0 596.5 780.0 598.5 L 787.0 612.5 Q 793.0 623.5 780.0 633.5 L 762.0 643.5 L 738.0 653.5 Q 726.0 659.5 716.0 659.5 Q 700.0 662.5 698.0 647.5 Q 696.0 641.5 701.0 628.5 Q 707.0 614.5 705.0 580.5 L 705.0 546.5 L 696.0 449.5 L 692.0 417.5 L 678.0 341.5 Q 672.0 302.5 648.0 229.5 Q 619.0 129.5 576.0 63.5 Q 560.0 40.5 520.0 -12.5 L 467.0 -67.5 Q 461.0 -72.5 462.0 -77.5 Q 464.0 -83.5 476.0 -79.5 L 493.0 -70.5 Q 520.0 -56.5 542.0 -39.5 Q 564.0 -23.5 598.0 18.5 Q 632.0 60.5 658.0 111.5 Q 682.0 166.5 697.0 205.5 Q 712.0 244.5 726.0 307.5 L 751.0 431.5 L 756.0 461.5 Z" fill="lightgray"></path>
      </clipPath>
      <path clip-path="url(#make-me-a-hanzi-clip-10)" d="M 711.0 647.5 L 743.0 609.5 L 738.0 545.5 L 705.0 335.5 L 674.0 220.5 L 646.0 143.5 L 595.0 49.5 L 535.0 -22.5 L 470.0 -74.5 " fill="none" id="make-me-a-hanzi-animation-10" stroke-dasharray="939 1878" stroke-linecap="round"></path>

      <clipPath id="make-me-a-hanzi-clip-11">
      <path d="M 1343.0 460.0 L 1366.0 463.0 L 1415.0 473.0 Q 1431.0 480.0 1432.0 481.0 Q 1434.0 483.0 1434.0 488.0 Q 1434.0 493.0 1425.0 500.0 Q 1416.0 507.0 1402.0 511.0 Q 1388.0 515.0 1381.0 515.0 Q 1374.0 515.0 1369.0 512.0 Q 1363.0 508.0 1347.0 504.0 L 1298.0 494.0 L 1266.0 488.0 Q 1261.0 486.0 1235.0 483.0 L 1169.0 475.0 Q 1156.0 473.0 1153.0 471.0 Q 1148.0 457.0 1169.0 451.0 L 1190.0 445.0 Q 1215.0 442.0 1231.0 444.0 L 1298.0 453.0 L 1343.0 460.0 Z" fill="lightgray"></path>
      </clipPath>
      <path clip-path="url(#make-me-a-hanzi-clip-11)" d="M 1158.0 466.0 L 1213.0 461.0 L 1380.0 490.0 L 1426.0 486.0 " fill="none" id="make-me-a-hanzi-animation-11" stroke-dasharray="399 798" stroke-linecap="round"></path>

      <clipPath id="make-me-a-hanzi-clip-12">
      <path d="M 1235.0 53.0 L 1188.0 66.0 Q 1182.0 68.0 1180.0 63.0 Q 1178.0 58.0 1184.0 54.0 L 1200.0 41.0 L 1221.0 20.0 Q 1246.0 -7.0 1259.0 -29.0 Q 1272.0 -51.0 1282.0 -51.0 Q 1291.0 -53.0 1309.0 -37.0 Q 1327.0 -22.0 1331.0 0.0 L 1337.0 35.0 L 1339.0 63.0 L 1337.0 176.0 L 1338.0 307.0 L 1340.0 349.0 L 1343.0 460.0 L 1347.0 504.0 L 1352.0 572.0 L 1356.0 608.0 Q 1359.0 639.0 1360.0 640.0 L 1366.0 661.0 Q 1370.0 674.0 1374.0 681.0 L 1380.0 691.0 Q 1390.0 700.0 1378.0 721.0 Q 1372.0 729.0 1353.0 741.0 Q 1317.0 761.0 1305.0 761.0 Q 1292.0 761.0 1282.0 757.0 Q 1272.0 753.0 1284.0 724.0 Q 1292.0 696.0 1293.0 689.0 Q 1294.0 682.0 1296.0 653.0 Q 1300.0 632.0 1300.0 607.0 L 1298.0 494.0 L 1298.0 453.0 L 1294.0 321.0 L 1291.0 271.0 L 1282.0 121.0 Q 1281.0 95.0 1277.0 77.0 Q 1273.0 51.0 1254.0 51.0 Q 1249.0 51.0 1235.0 53.0 Z" fill="lightgray"></path>
      </clipPath>
      <path clip-path="url(#make-me-a-hanzi-clip-12)" d="M 1290.0 747.0 L 1335.0 701.0 L 1320.0 460.0 L 1308.0 70.0 L 1303.0 44.0 L 1287.0 13.0 L 1243.0 28.0 L 1186.0 60.0 " fill="none" id="make-me-a-hanzi-animation-12" stroke-dasharray="997 1994" stroke-linecap="round"></path>

      <clipPath id="make-me-a-hanzi-clip-13">
      <path d="M 1338.0 307.0 L 1410.0 369.0 Q 1423.0 381.0 1419.0 387.0 Q 1414.0 393.0 1402.0 387.0 L 1340.0 349.0 L 1294.0 321.0 L 1155.0 244.0 L 1134.0 235.0 Q 1116.0 226.0 1110.0 226.0 Q 1103.0 226.0 1094.0 223.0 Q 1086.0 215.0 1091.0 206.0 Q 1096.0 197.0 1100.0 192.0 Q 1103.0 187.0 1117.0 178.0 Q 1152.0 158.0 1159.0 161.0 Q 1165.0 163.0 1171.0 167.0 L 1186.0 183.0 Q 1194.0 193.0 1204.0 200.0 L 1291.0 271.0 L 1338.0 307.0 Z" fill="lightgray"></path>
      </clipPath>
      <path clip-path="url(#make-me-a-hanzi-clip-13)" d="M 1101.0 213.0 L 1126.0 203.0 L 1152.0 202.0 L 1413.0 383.0 " fill="none" id="make-me-a-hanzi-animation-13" stroke-dasharray="499 998" stroke-linecap="round"></path>

      <clipPath id="make-me-a-hanzi-clip-14">
      <path d="M 1512.0 675.0 L 1505.0 693.0 Q 1501.0 705.0 1498.0 705.0 L 1493.0 705.0 Q 1489.0 705.0 1488.0 698.0 L 1482.0 676.0 Q 1471.0 630.0 1450.0 598.0 L 1438.0 577.0 Q 1432.0 566.0 1430.0 557.0 Q 1427.0 547.0 1433.0 533.0 Q 1439.0 515.0 1455.0 515.0 Q 1470.0 515.0 1484.0 540.0 Q 1497.0 564.0 1503.0 582.0 Q 1508.0 599.0 1512.0 610.0 Q 1515.0 620.0 1515.0 637.0 L 1512.0 675.0 Z" fill="lightgray"></path>
      </clipPath>
      <path clip-path="url(#make-me-a-hanzi-clip-14)" d="M 1496.0 698.0 L 1492.0 630.0 L 1454.0 536.0 " fill="none" id="make-me-a-hanzi-animation-14" stroke-dasharray="298 596" stroke-linecap="round"></path>

      <clipPath id="make-me-a-hanzi-clip-15">
      <path d="M 1563.0 677.0 L 1512.0 675.0 C 1482.0 674.0 1486.0 644.0 1515.0 637.0 L 1528.0 634.0 Q 1534.0 631.0 1556.0 636.0 Q 1577.0 640.0 1604.0 643.0 L 1686.0 655.0 L 1762.0 663.0 L 1845.0 669.0 Q 1863.0 669.0 1867.0 663.0 Q 1871.0 658.0 1870.0 651.0 L 1862.0 635.0 L 1832.0 588.0 Q 1826.0 579.0 1830.0 576.0 Q 1833.0 572.0 1842.0 575.0 L 1876.0 589.0 Q 1921.0 605.0 1937.0 606.0 Q 1953.0 607.0 1961.0 609.0 Q 1973.0 609.0 1977.0 613.0 Q 1986.0 618.0 1986.0 630.0 Q 1986.0 641.0 1978.0 650.0 Q 1969.0 659.0 1946.0 680.0 L 1912.0 705.0 Q 1903.0 710.0 1893.0 712.0 Q 1883.0 713.0 1811.0 700.0 Q 1738.0 686.0 1563.0 677.0 Z" fill="lightgray"></path>
      </clipPath>
      <path clip-path="url(#make-me-a-hanzi-clip-15)" d="M 1519.0 669.0 L 1535.0 654.0 L 1846.0 689.0 L 1890.0 682.0 L 1915.0 648.0 L 1836.0 581.0 " fill="none" id="make-me-a-hanzi-animation-15" stroke-dasharray="653 1306" stroke-linecap="round"></path>

      <clipPath id="make-me-a-hanzi-clip-16">
      <path d="M 1506.0 416.0 L 1493.0 401.0 Q 1482.0 393.0 1488.0 388.0 Q 1488.0 385.0 1500.0 389.0 L 1518.0 399.0 Q 1547.0 417.0 1554.0 423.0 Q 1608.0 466.0 1631.0 529.0 L 1637.0 540.0 Q 1639.0 545.0 1646.0 552.0 L 1654.0 562.0 Q 1655.0 575.0 1649.0 582.0 Q 1631.0 600.0 1611.0 604.0 Q 1590.0 607.0 1585.0 605.0 Q 1580.0 601.0 1581.0 599.0 L 1586.0 575.0 Q 1586.0 560.0 1585.0 549.0 Q 1583.0 538.0 1562.0 497.0 Q 1558.0 486.0 1543.0 462.0 Q 1527.0 437.0 1506.0 416.0 Z" fill="lightgray"></path>
      </clipPath>
      <path clip-path="url(#make-me-a-hanzi-clip-16)" d="M 1590.0 597.0 L 1610.0 579.0 L 1617.0 564.0 L 1601.0 519.0 L 1550.0 440.0 L 1494.0 393.0 " fill="none" id="make-me-a-hanzi-animation-16" stroke-dasharray="386 772" stroke-linecap="round"></path>

      <clipPath id="make-me-a-hanzi-clip-17">
      <path d="M 1706.0 555.0 L 1706.0 519.0 Q 1706.0 451.0 1755.0 433.0 Q 1777.0 426.0 1812.0 425.0 L 1855.0 423.0 Q 1922.0 422.0 1926.0 438.0 Q 1928.0 447.0 1921.0 458.0 Q 1914.0 468.0 1897.0 477.0 Q 1879.0 485.0 1876.0 484.0 L 1865.0 481.0 Q 1858.0 476.0 1847.0 475.0 Q 1810.0 465.0 1786.0 475.0 Q 1762.0 484.0 1756.0 497.0 Q 1748.0 507.0 1750.0 528.0 Q 1750.0 562.0 1765.0 583.0 L 1772.0 593.0 Q 1772.0 594.0 1768.0 600.0 Q 1766.0 605.0 1751.0 612.0 Q 1736.0 619.0 1721.0 621.0 Q 1706.0 622.0 1704.0 620.0 Q 1701.0 617.0 1701.0 612.0 L 1703.0 593.0 Q 1704.0 580.0 1706.0 555.0 Z" fill="lightgray"></path>
      </clipPath>
      <path clip-path="url(#make-me-a-hanzi-clip-17)" d="M 1708.0 614.0 L 1733.0 588.0 L 1728.0 511.0 L 1745.0 469.0 L 1790.0 449.0 L 1835.0 447.0 L 1879.0 453.0 L 1914.0 442.0 " fill="none" id="make-me-a-hanzi-animation-17" stroke-dasharray="462 924" stroke-linecap="round"></path>

      <clipPath id="make-me-a-hanzi-clip-18">
      <path d="M 1640.0 316.0 L 1445.0 293.0 Q 1427.0 291.0 1426.0 287.0 Q 1419.0 277.0 1439.0 267.0 Q 1458.0 257.0 1478.0 255.0 Q 1487.0 251.0 1504.0 253.0 L 1580.0 268.0 L 1618.0 271.0 L 1695.0 281.0 L 1750.0 285.0 Q 1799.0 289.0 1820.0 289.0 L 1905.0 292.0 Q 1918.0 293.0 1921.0 297.0 Q 1923.0 301.0 1918.0 314.0 Q 1912.0 326.0 1893.0 333.0 Q 1865.0 347.0 1850.0 346.0 L 1696.0 323.0 L 1640.0 316.0 Z" fill="lightgray"></path>
      </clipPath>
      <path clip-path="url(#make-me-a-hanzi-clip-18)" d="M 1433.0 282.0 L 1496.0 275.0 L 1846.0 318.0 L 1892.0 312.0 L 1915.0 300.0 " fill="none" id="make-me-a-hanzi-animation-18" stroke-dasharray="616 1232" stroke-linecap="round"></path>

      <clipPath id="make-me-a-hanzi-clip-19">
      <path d="M 1640.0 426.0 Q 1624.0 426.0 1625.0 414.0 L 1631.0 396.0 Q 1637.0 381.0 1638.0 369.0 L 1640.0 341.0 L 1640.0 316.0 L 1640.0 219.0 L 1640.0 108.0 L 1638.0 68.0 Q 1636.0 29.0 1632.0 10.0 Q 1628.0 -9.0 1628.0 -14.0 Q 1627.0 -20.0 1630.0 -34.0 Q 1632.0 -57.0 1649.0 -74.0 Q 1655.0 -85.0 1663.0 -84.0 Q 1671.0 -83.0 1678.0 -66.0 Q 1693.0 -39.0 1691.0 -13.0 L 1694.0 239.0 L 1695.0 259.0 L 1695.0 281.0 L 1696.0 323.0 L 1700.0 349.0 Q 1700.0 356.0 1706.0 371.0 Q 1712.0 385.0 1711.0 391.0 Q 1709.0 397.0 1695.0 408.0 Q 1680.0 418.0 1640.0 426.0 Z" fill="lightgray"></path>
      </clipPath>
      <path clip-path="url(#make-me-a-hanzi-clip-19)" d="M 1637.0 415.0 L 1672.0 376.0 L 1667.0 105.0 L 1659.0 -13.0 L 1662.0 -74.0 " fill="none" id="make-me-a-hanzi-animation-19" stroke-dasharray="631 1262" stroke-linecap="round"></path>

      <clipPath id="make-me-a-hanzi-clip-20">
      <path d="M 1618.0 271.0 L 1603.0 249.0 Q 1506.0 119.0 1402.0 53.0 L 1379.0 37.0 Q 1373.0 33.0 1374.0 28.0 Q 1375.0 22.0 1388.0 26.0 L 1410.0 35.0 Q 1475.0 60.0 1526.0 98.0 Q 1546.0 114.0 1576.0 141.0 L 1609.0 177.0 Q 1614.0 183.0 1640.0 219.0 C 1685.0 281.0 1635.0 297.0 1618.0 271.0 Z" fill="lightgray"></path>
      </clipPath>
      <path clip-path="url(#make-me-a-hanzi-clip-20)" d="M 1635.0 267.0 L 1625.0 258.0 L 1615.0 225.0 L 1534.0 133.0 L 1464.0 77.0 L 1381.0 30.0 " fill="none" id="make-me-a-hanzi-animation-20" stroke-dasharray="484 968" stroke-linecap="round"></path>

      <clipPath id="make-me-a-hanzi-clip-21">
      <path d="M 1694.0 239.0 L 1799.0 135.0 Q 1803.0 127.0 1853.0 87.0 Q 1902.0 46.0 1923.0 31.0 L 1935.0 25.0 Q 1942.0 21.0 1961.0 14.0 Q 1980.0 7.0 1984.0 23.0 Q 1986.0 30.0 1982.0 51.0 Q 1978.0 71.0 1953.0 96.0 L 1944.0 107.0 Q 1925.0 129.0 1882.0 155.0 Q 1838.0 181.0 1808.0 197.0 L 1695.0 259.0 C 1669.0 273.0 1673.0 260.0 1694.0 239.0 Z" fill="lightgray"></path>
      </clipPath>
      <path clip-path="url(#make-me-a-hanzi-clip-21)" d="M 1700.0 254.0 L 1703.0 244.0 L 1906.0 93.0 L 1970.0 26.0 " fill="none" id="make-me-a-hanzi-animation-21" stroke-dasharray="484 968" stroke-linecap="round"></path>

</g>
</svg>
